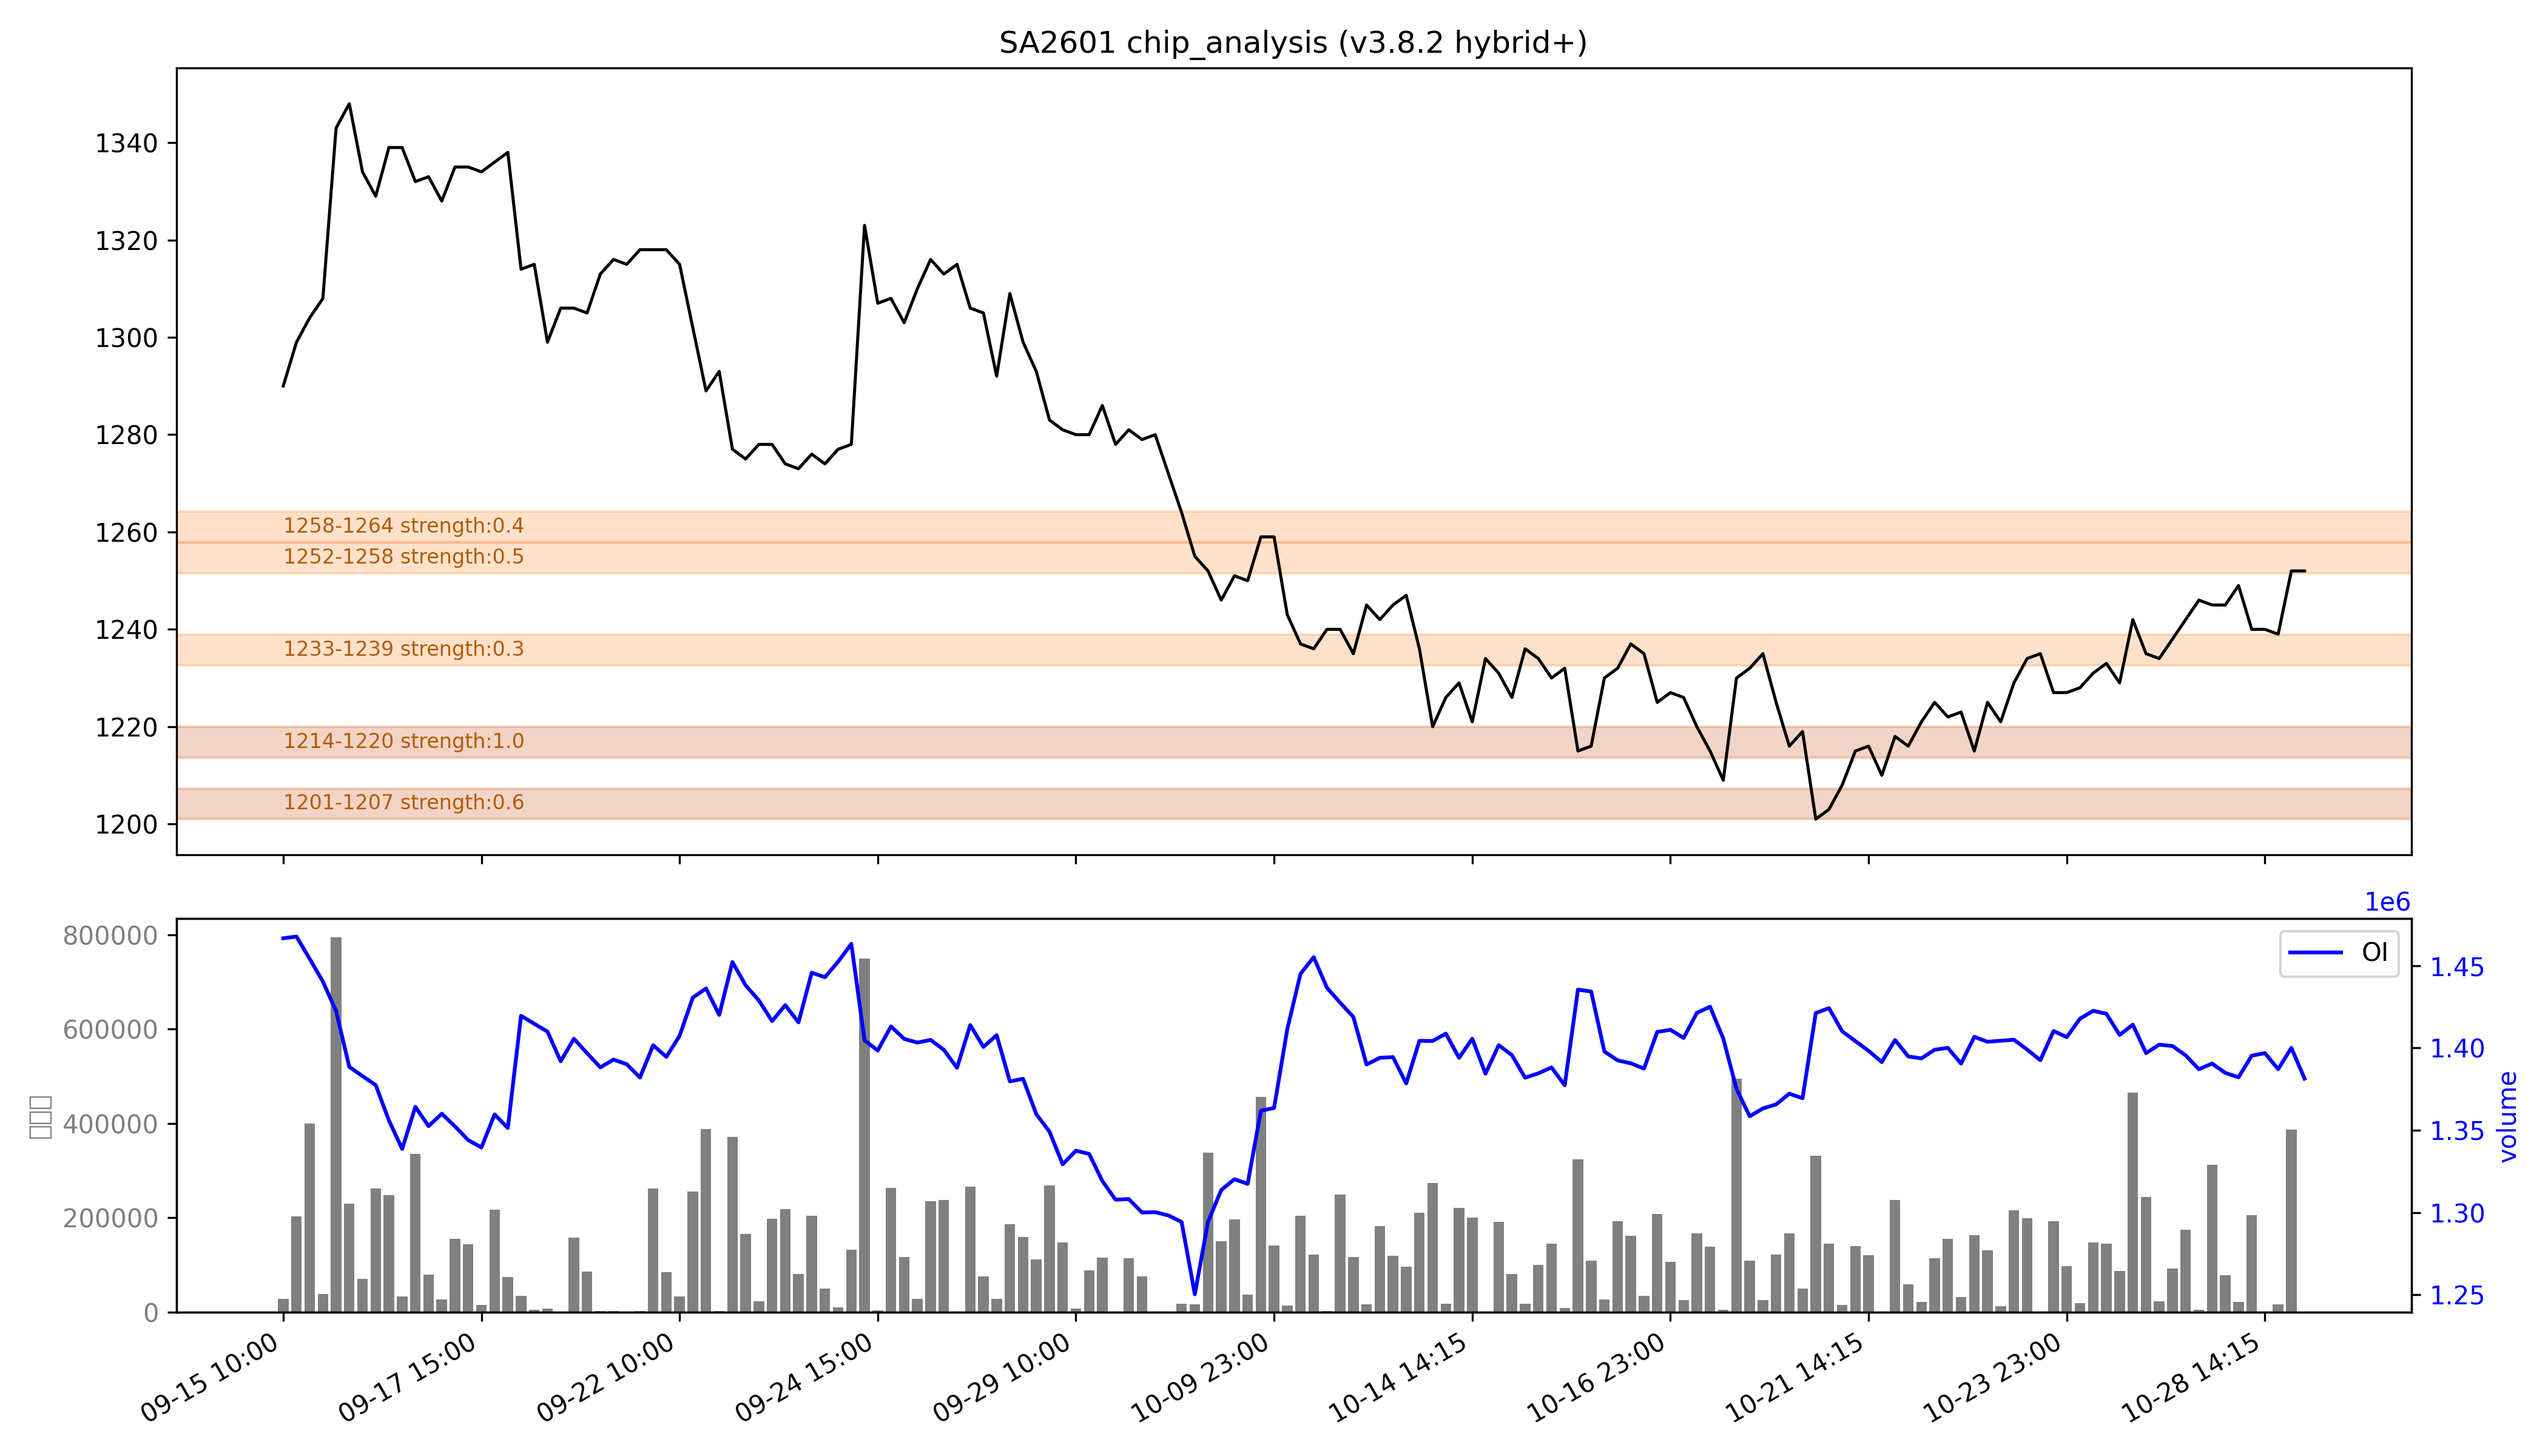

The table this chart was drawn from, first rows:
low, high, recent_strength, all_strength, avg_strength, persistent, zone_type
1201, 1207, 0.6, 0.6, 0.6, True, 持久区
1214, 1220, 强：1.0, 强：1.0, 强：1.0, True, 持久区
1233, 1239, 0.0, 0.6, 0.3, False, 短期区
1252, 1258, 0.3, 0.8, 0.5, False, 短期区
1258, 1264, 0.0, 0.7, 0.4, False, 短期区
